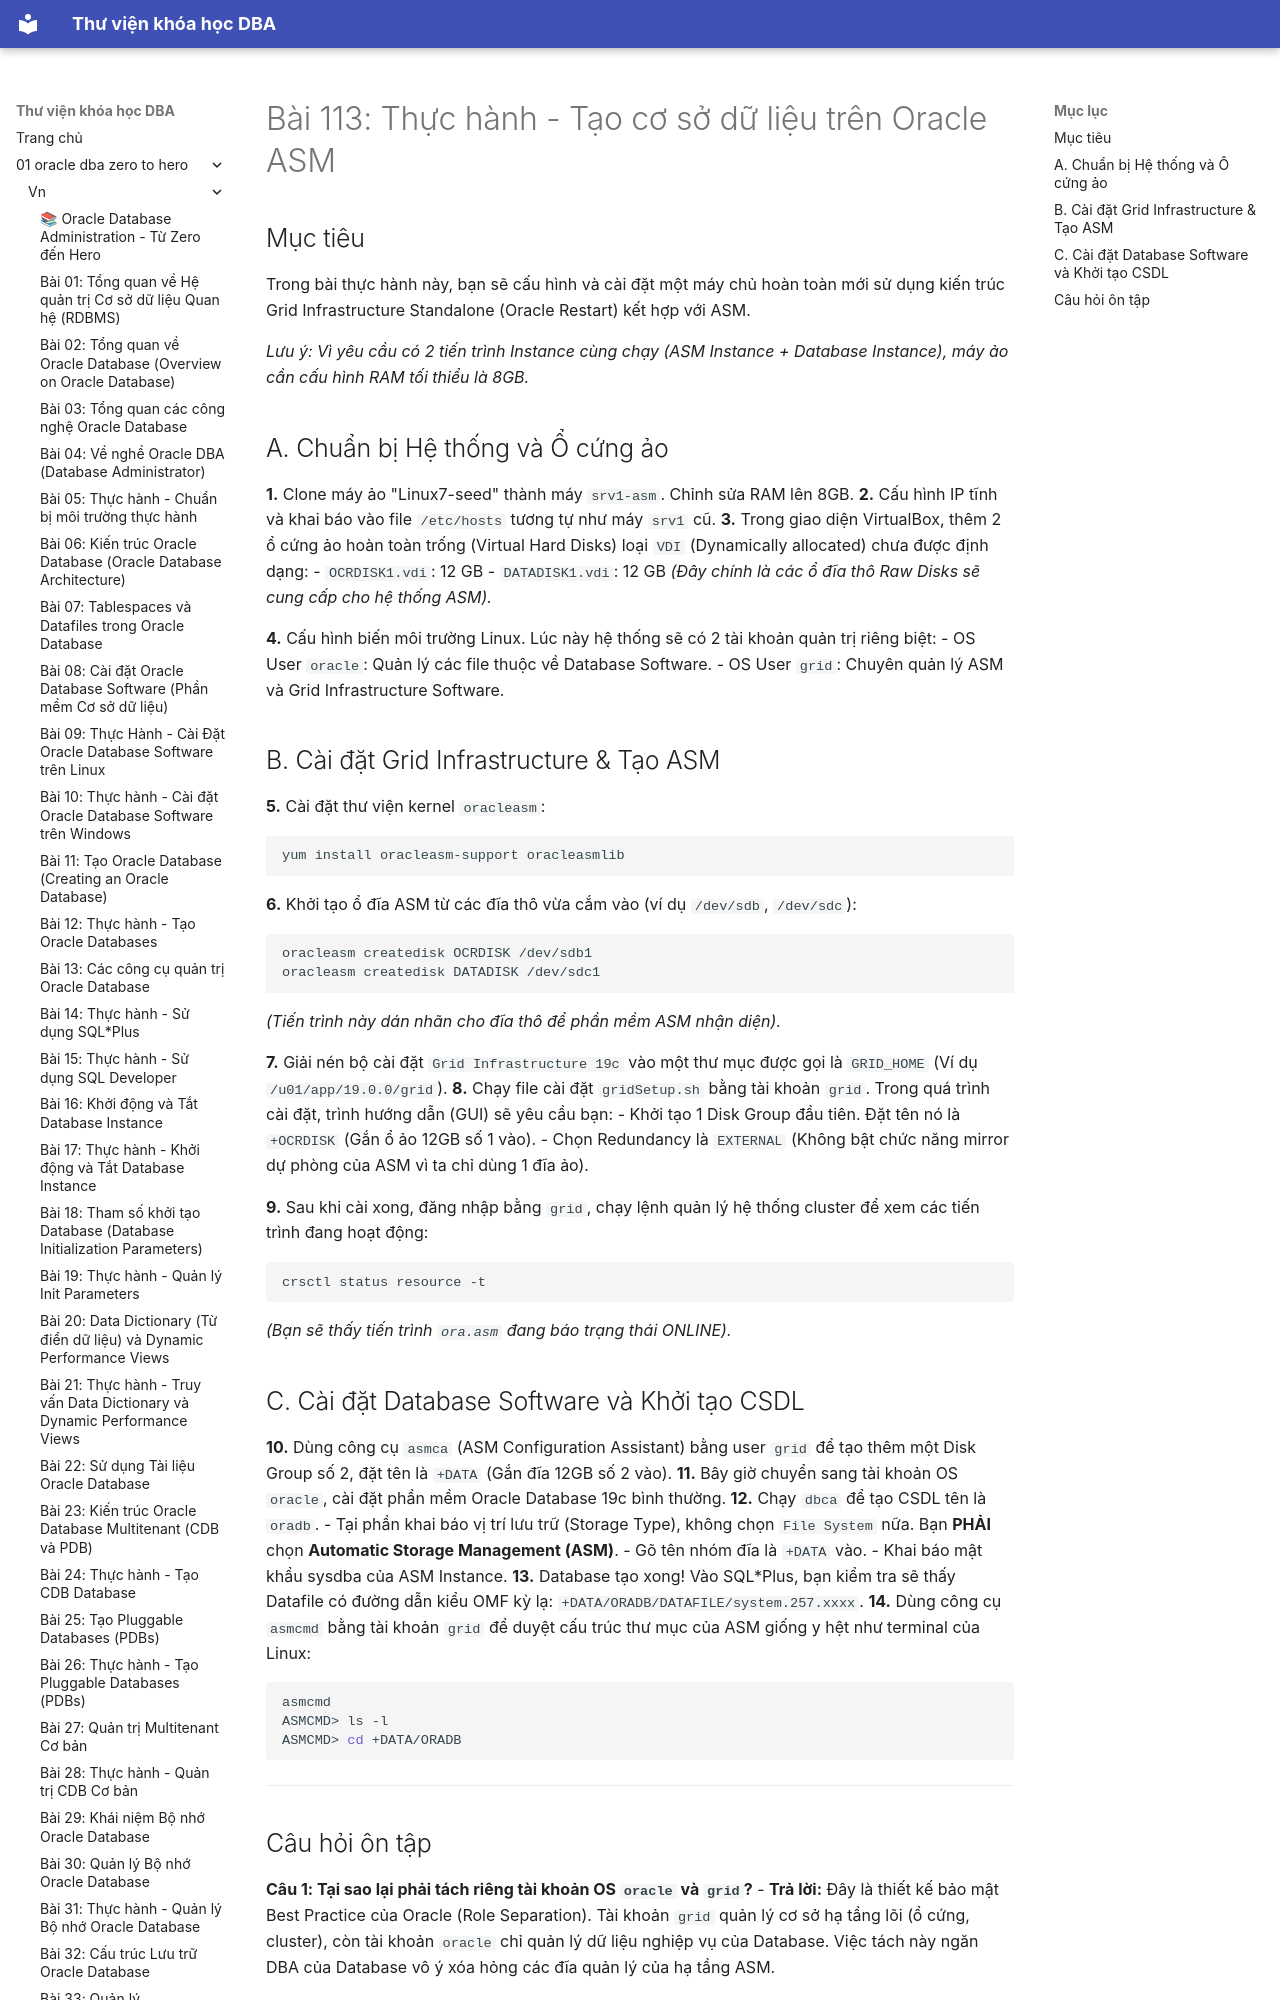

repository: quochuyag/MkDocs_local · page: 01-oracle-dba-zero-to-hero/vn/113-practice-creating-db-with-asm/index.html · generator: mkdocs

---
title: 'Bài 113: Thực hành - Tạo cơ sở dữ liệu trên Oracle ASM'
course: 01-oracle-dba-zero-to-hero
source: Oracle-Database-Administration-from-Zero-to-Hero/VN/113-practice-creating-db-with-asm.md
---

# Bài 113: Thực hành - Tạo cơ sở dữ liệu trên Oracle ASM

## Mục tiêu
Trong bài thực hành này, bạn sẽ cấu hình và cài đặt một máy chủ hoàn toàn mới sử dụng kiến trúc Grid Infrastructure Standalone (Oracle Restart) kết hợp với ASM.

*Lưu ý: Vì yêu cầu có 2 tiến trình Instance cùng chạy (ASM Instance + Database Instance), máy ảo cần cấu hình RAM tối thiểu là 8GB.*

## A. Chuẩn bị Hệ thống và Ổ cứng ảo
**1.** Clone máy ảo "Linux7-seed" thành máy `srv1-asm`. Chỉnh sửa RAM lên 8GB.
**2.** Cấu hình IP tĩnh và khai báo vào file `/etc/hosts` tương tự như máy `srv1` cũ.
**3.** Trong giao diện VirtualBox, thêm 2 ổ cứng ảo hoàn toàn trống (Virtual Hard Disks) loại `VDI` (Dynamically allocated) chưa được định dạng:
- `OCRDISK1.vdi`: 12 GB
- `DATADISK1.vdi`: 12 GB
*(Đây chính là các ổ đĩa thô Raw Disks sẽ cung cấp cho hệ thống ASM).*

**4.** Cấu hình biến môi trường Linux. Lúc này hệ thống sẽ có 2 tài khoản quản trị riêng biệt:
- OS User `oracle`: Quản lý các file thuộc về Database Software.
- OS User `grid`: Chuyên quản lý ASM và Grid Infrastructure Software.
